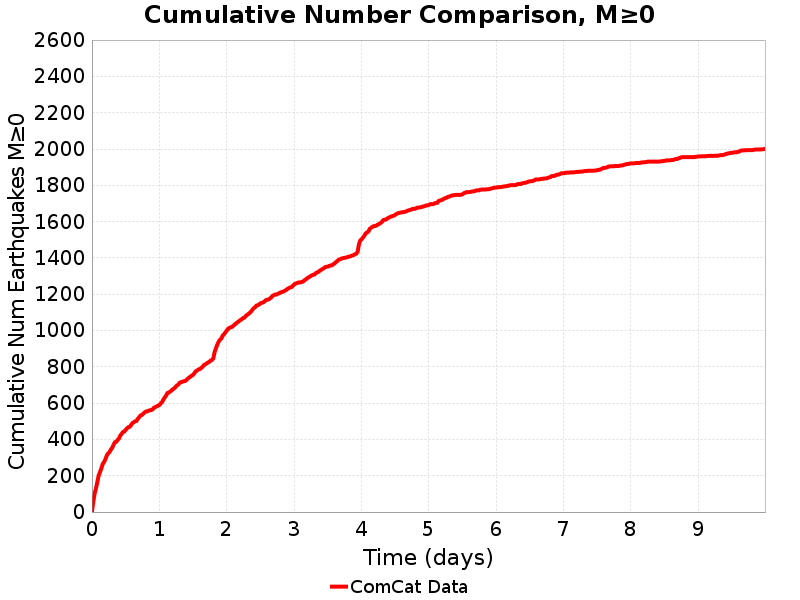

Source data for this figure (header and first rows):
Time (days), ComCat Data
0.0, 0.0
0.02003, 56.0
0.04005, 102.0
0.06008, 131.0
0.0801, 165.0
0.1001, 202.0
0.1202, 221.0
0.1402, 241.0
0.1602, 265.0
0.1802, 276.0
0.2003, 291.0
0.2203, 312.0
0.2403, 323.0
0.2603, 330.0
0.2804, 344.0
0.3004, 354.0
0.3204, 370.0
0.3404, 385.0
0.3605, 387.0
0.3805, 397.0
0.4005, 405.0
0.4205, 421.0
0.4406, 431.0
0.4606, 441.0
0.4806, 444.0
0.5006, 453.0
0.5207, 461.0
0.5407, 468.0
0.5607, 470.0
0.5807, 479.0
0.6008, 490.0
0.6208, 495.0
0.6408, 500.0
0.6608, 502.0
0.6809, 514.0
0.7009, 522.0
0.7209, 532.0
0.7409, 535.0
0.761, 542.0
0.781, 549.0
0.801, 554.0
0.821, 555.0
0.8411, 559.0
0.8611, 561.0
0.8811, 562.0
0.9011, 566.0
0.9212, 575.0
0.9412, 579.0
0.9612, 582.0
0.9813, 586.0
1.001, 590.0
1.021, 599.0
1.041, 606.0
1.061, 620.0
1.081, 632.0
1.101, 642.0
1.121, 656.0
1.141, 659.0
1.161, 664.0
1.182, 670.0
... 440 more rows
